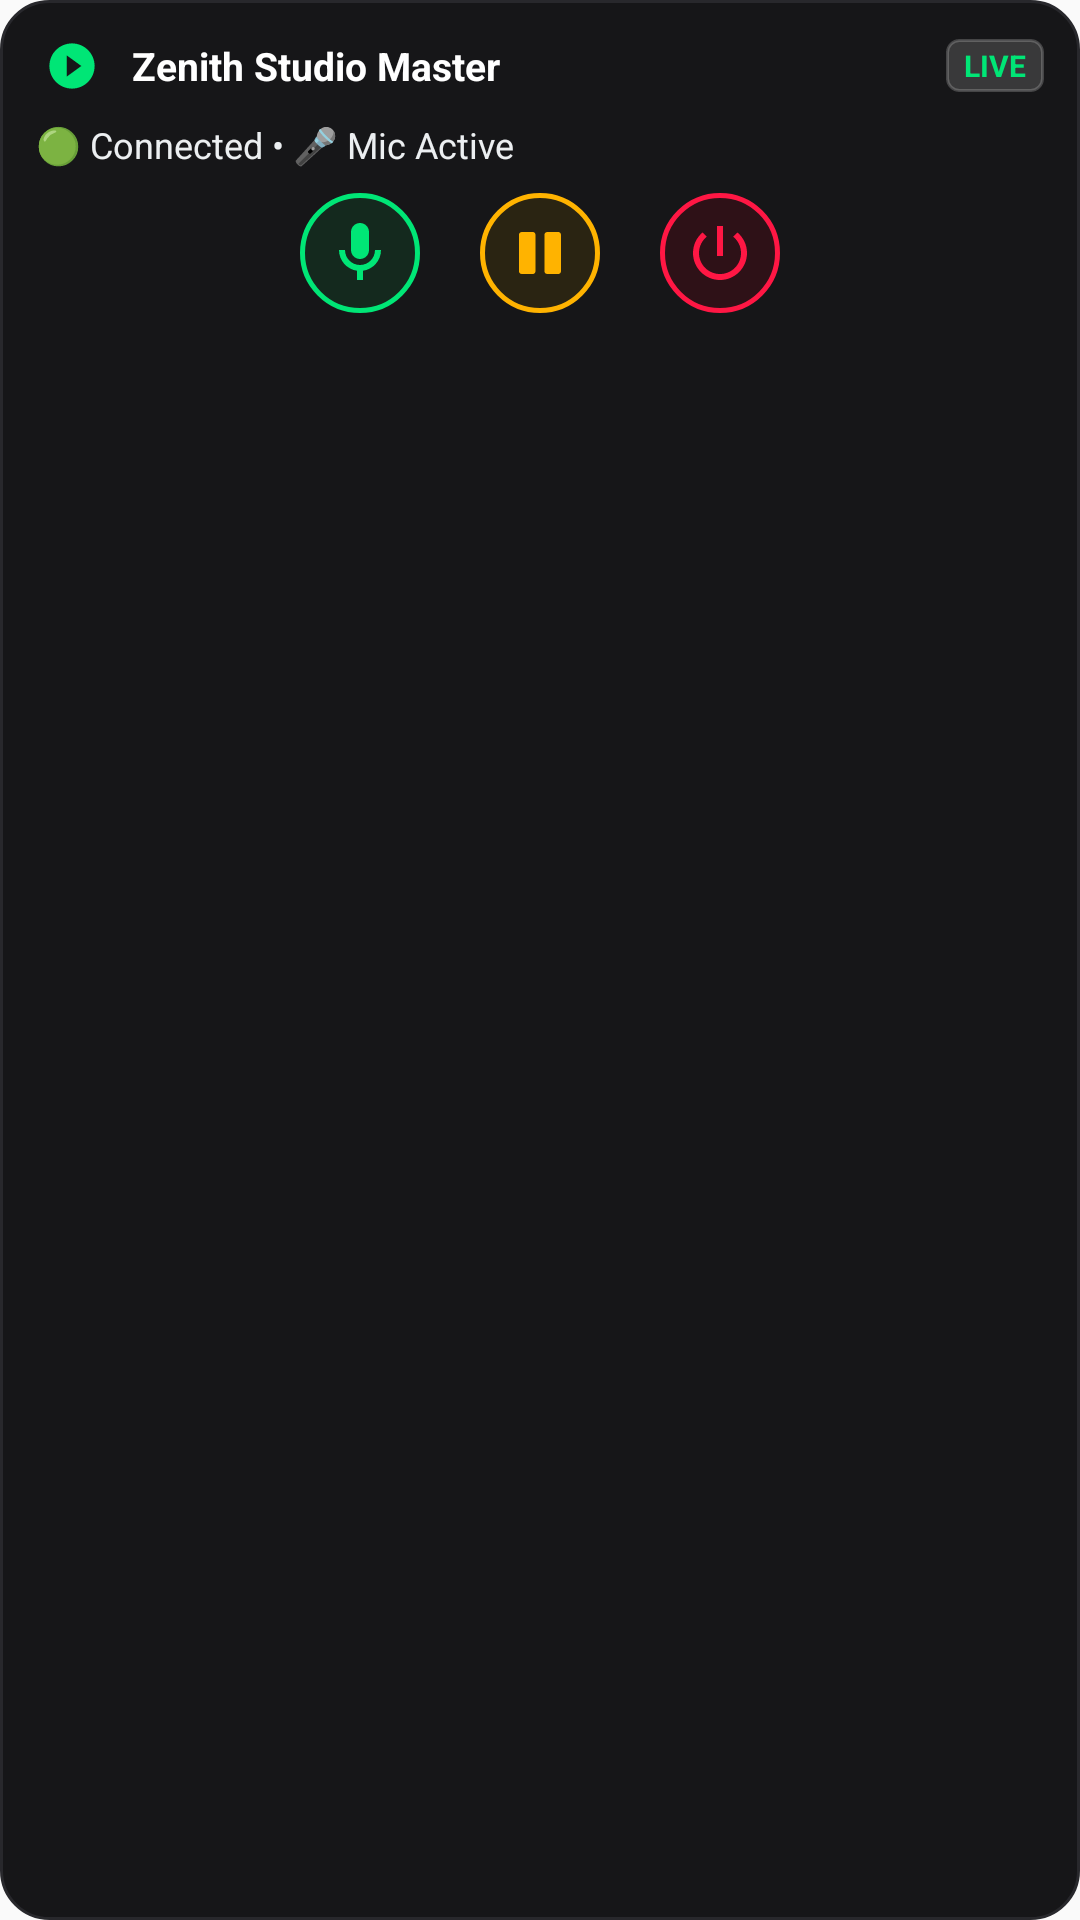

This screen was rendered from an Android layout file. Write that file and the resources it references.
<!-- AndroidManifest.xml: application theme Theme.ZenithAudio -->
<!-- res/layout/layout_notification_compact.xml -->
<?xml version="1.0" encoding="utf-8"?>
<LinearLayout xmlns:android="http://schemas.android.com/apk/res/android"
    android:layout_width="match_parent"
    android:layout_height="wrap_content"
    android:orientation="vertical"
    android:background="@drawable/bg_notif_card"
    android:paddingStart="12dp"
    android:paddingEnd="12dp"
    android:paddingTop="10dp"
    android:paddingBottom="10dp">

    
    <LinearLayout
        android:layout_width="match_parent"
        android:layout_height="wrap_content"
        android:orientation="horizontal"
        android:gravity="center_vertical">

        <ImageView
            android:id="@+id/notif_app_icon"
            android:layout_width="24dp"
            android:layout_height="24dp"
            android:src="@drawable/ic_launcher_foreground"
            android:contentDescription="Zenith" />

        <TextView
            android:id="@+id/notif_title"
            android:layout_width="0dp"
            android:layout_height="wrap_content"
            android:layout_weight="1"
            android:layout_marginStart="8dp"
            android:text="Zenith Studio Master"
            android:textColor="#FFFFFF"
            android:textSize="13sp"
            android:textStyle="bold" />

        <TextView
            android:id="@+id/notif_badge"
            android:layout_width="wrap_content"
            android:layout_height="wrap_content"
            android:text="LIVE"
            android:textColor="#00E676"
            android:textSize="10sp"
            android:textStyle="bold"
            android:paddingStart="6dp"
            android:paddingEnd="6dp"
            android:paddingTop="2dp"
            android:paddingBottom="2dp"
            android:background="@drawable/bg_status_badge" />
    </LinearLayout>

    
    <TextView
        android:id="@+id/notif_status_text"
        android:layout_width="match_parent"
        android:layout_height="wrap_content"
        android:layout_marginTop="6dp"
        android:layout_marginBottom="8dp"
        android:text="🟢 Connected • 🎤 Mic Active"
        android:textColor="#ECEFF1"
        android:textSize="12sp" />

    
    <LinearLayout
        android:layout_width="match_parent"
        android:layout_height="wrap_content"
        android:orientation="horizontal"
        android:gravity="center">

        <ImageButton
            android:id="@+id/notif_btn_mic"
            android:layout_width="40dp"
            android:layout_height="40dp"
            android:background="@drawable/bg_notif_btn_mic_on"
            android:src="@drawable/ic_notif_mic_on"
            android:scaleType="fitCenter"
            android:padding="8dp"
            android:contentDescription="Toggle Mic" />

        <ImageButton
            android:id="@+id/notif_btn_connect"
            android:layout_width="40dp"
            android:layout_height="40dp"
            android:layout_marginStart="20dp"
            android:background="@drawable/bg_notif_btn_stream_on"
            android:src="@drawable/ic_notif_disconnect"
            android:scaleType="fitCenter"
            android:padding="8dp"
            android:contentDescription="Connect or Disconnect" />

        <ImageButton
            android:id="@+id/notif_btn_close"
            android:layout_width="40dp"
            android:layout_height="40dp"
            android:layout_marginStart="20dp"
            android:background="@drawable/bg_notif_btn_close"
            android:src="@drawable/ic_notif_stop"
            android:scaleType="fitCenter"
            android:padding="8dp"
            android:contentDescription="Force Close" />
    </LinearLayout>

</LinearLayout>
<!-- resources referenced by this layout -->
<resources>
  <!-- drawable bg_notif_btn_close (drawable) -->
  <?xml version="1.0" encoding="utf-8"?>
  <shape xmlns:android="http://schemas.android.com/apk/res/android"
      android:shape="oval">
      <solid android:color="#2E1117" />
      <stroke android:width="1.5dp" android:color="#FF1744" />
  </shape>
  <!-- drawable bg_notif_btn_mic_on (drawable) -->
  <?xml version="1.0" encoding="utf-8"?>
  <shape xmlns:android="http://schemas.android.com/apk/res/android"
      android:shape="oval">
      <solid android:color="#14291E" />
      <stroke android:width="1.5dp" android:color="#00E676" />
  </shape>
  <!-- drawable bg_notif_btn_stream_on (drawable) -->
  <?xml version="1.0" encoding="utf-8"?>
  <shape xmlns:android="http://schemas.android.com/apk/res/android"
      android:shape="oval">
      <solid android:color="#2A2412" />
      <stroke android:width="1.5dp" android:color="#FFB300" />
  </shape>
  <!-- drawable bg_notif_card (drawable) -->
  <?xml version="1.0" encoding="utf-8"?>
  <shape xmlns:android="http://schemas.android.com/apk/res/android"
      android:shape="rectangle">
      <corners android:radius="16dp" />
      <solid android:color="#161618" />
      <stroke android:width="1dp" android:color="#28282C" />
  </shape>
  <!-- drawable bg_status_badge (drawable) -->
  <?xml version="1.0" encoding="utf-8"?>
  <shape xmlns:android="http://schemas.android.com/apk/res/android"
      android:shape="rectangle">
      <corners android:radius="4dp" />
      <solid android:color="#26FFFFFF" />
      <stroke android:width="1dp" android:color="#33FFFFFF" />
  </shape>
  <!-- drawable ic_launcher_foreground (drawable) -->
  <vector xmlns:android="http://schemas.android.com/apk/res/android"
      android:width="108dp"
      android:height="108dp"
      android:viewportWidth="108"
      android:viewportHeight="108">
      <path
          android:fillColor="#00E676"
          android:pathData="M54,20 A34,34 0 0,0 20,54 A34,34 0 0,0 54,88 A34,34 0 0,0 88,54 A34,34 0 0,0 54,20 Z M46,38 L68,54 L46,70 Z" />
  </vector>
  <!-- drawable ic_notif_disconnect (drawable) -->
  <vector xmlns:android="http://schemas.android.com/apk/res/android"
      android:width="28dp"
      android:height="28dp"
      android:viewportWidth="24"
      android:viewportHeight="24">
      <path
          android:fillColor="#FFB300"
          android:pathData="M6,19h3.5a1,1 0 0,0 1,-1V6a1,1 0 0,0 -1,-1H6a1,1 0 0,0 -1,1v12a1,1 0 0,0 1,1zm8.5,0h3.5a1,1 0 0,0 1,-1V6a1,1 0 0,0 -1,-1h-3.5a1,1 0 0,0 -1,1v12a1,1 0 0,0 1,1z"/>
  </vector>
  <!-- drawable ic_notif_mic_on (drawable) -->
  <vector xmlns:android="http://schemas.android.com/apk/res/android"
      android:width="28dp"
      android:height="28dp"
      android:viewportWidth="24"
      android:viewportHeight="24">
      <path
          android:fillColor="#00E676"
          android:pathData="M12,14c1.66,0 3,-1.34 3,-3V5c0,-1.66 -1.34,-3 -3,-3S9,3.34 9,5v6c0,1.66 1.34,3 3,3z"/>
      <path
          android:fillColor="#00E676"
          android:pathData="M17,11c0,2.76 -2.24,5 -5,5s-5,-2.24 -5,-5H5c0,3.53 2.61,6.43 6,6.92V21h2v-3.08c3.39,-0.49 6,-3.39 6,-6.92h-2z"/>
  </vector>
  <!-- drawable ic_notif_stop (drawable) -->
  <vector xmlns:android="http://schemas.android.com/apk/res/android"
      android:width="28dp"
      android:height="28dp"
      android:viewportWidth="24"
      android:viewportHeight="24">
      <path
          android:fillColor="#FF1744"
          android:pathData="M13,3h-2v10h2V3zm4.83,2.17l-1.42,1.42C17.99,7.86 19,9.81 19,12c0,3.87 -3.13,7 -7,7s-7,-3.13 -7,-7c0,-2.19 1.01,-4.14 2.58,-5.42L6.17,5.17C4.23,6.82 3,9.26 3,12c0,4.97 4.03,9 9,9s9,-4.03 9,-9c0,-2.74 -1.23,-5.18 -3.17,-6.83z"/>
  </vector>
  <style name="Theme.ZenithAudio" parent="android:Theme.Material.Light.NoActionBar">
          <item name="android:statusBarColor">#121212</item>
          <item name="android:navigationBarColor">#121212</item>
      </style>
</resources>
